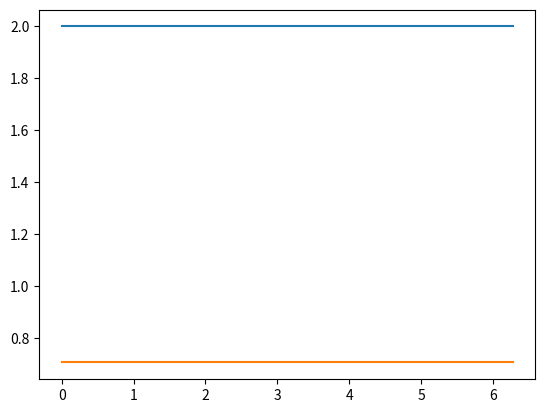
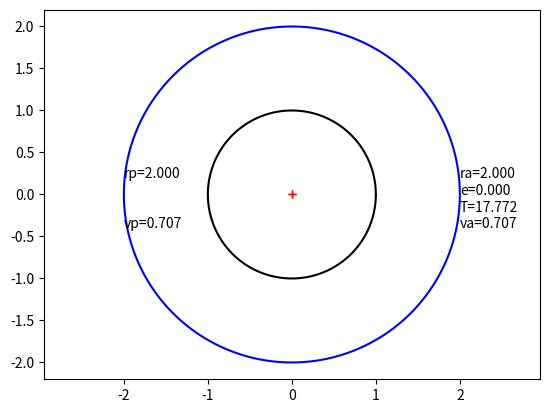

Here is the Python script that generated these plots, in order: (Note: this script raises an exception after producing the figures.)
import matplotlib.pyplot as plt
import numpy as np

def r_conic(a,e,theta):
    return

#Theta is intended to be 0 at apoapse, pi at periapse, and back to tau at next apoapse
theta=np.arange(0,6.28,0.01)
ra=2.0
i_e1=range(0,99)
i_e2=range(990,1001)
es=np.hstack((np.array(i_e1)/100,np.array(i_e2)/1000))
for i_e,e in enumerate(es):
    rp=ra*(1-e)/(1+e)
    a=(ra+rp)/2
    #We use 1-ecos instead of 1+ecos as in the front cover equations, since
    #the front cover wants \theta=0 to be zero at periapse instead of apoapse.
    #To convert this, we want 1+ecos(\theta+pi), and cos(\theta+pi)=-cos\theta
    r=(a*(1-e**2))/(1-e*np.cos(theta))
    r[0]=ra
    v=np.sqrt(2.0/r-1.0/a)
    T=2*np.pi*np.sqrt(a**3)
    Tfall=2*np.pi*np.sqrt((ra/2)**3)/2
    Tcirc=2*np.pi*np.sqrt(ra**3)
    vcirca=np.sqrt(1/ra)
    try:
        vcircp=np.sqrt(1/rp)
    except ZeroDivisionError:
        vcircp=float('Inf')
    va=np.sqrt(2.0/ra-1.0/a)
    try:
        vp=np.sqrt(2.0/rp-1.0/a)
    except ZeroDivisionError:
        vp=float('Inf')
    x=r*np.cos(theta)
    y=r*np.sin(theta)
    rf2=ra-rp
    print(ra,rp,a,e,T,Tcirc,Tfall/Tcirc)
    plt.figure("r,v")
    plt.cla()
    plt.plot(theta,r,theta,v)
    plt.figure("orbit")
    plt.cla()
    plt.plot(np.cos(theta),np.sin(theta),'k-')
    plt.plot([0,rf2],[0,0],'r+')
    draw_v=False
    draw_c=False
    if draw_v:
        plt.plot([-rp,-rp],[0,-np.min((vp,2.5))],'r-')
        if draw_c:
            plt.plot([-rp-0.05,-rp-0.05],[0,-np.min((vcircp,2.5))],'g-')
        plt.plot([ra,ra],[0,va],'r-')
        if draw_c:
            plt.plot([ra+0.05,ra+0.05],[0,vcirca],'g-')
    plt.plot(x,y,'b-')
    plt.axis('equal')
    plt.axis([-3,3,-2.2,2.2])
    ax=plt.gca()
    ax.set_autoscale_on(False)
    plt.text( ra, 0.2,"ra=%5.3f"%ra)
    plt.text( ra, 0.0,"e=%5.3f"%e)
    plt.text( ra,-0.2,"T=%5.3f"%T)
    plt.text( ra,-0.4,"va=%5.3f"%va,color='r' if draw_v else 'k')
    if draw_c:
        plt.text( ra,-0.6,"vc=%5.3f"%vcirca,color='g' if draw_v else 'k')
    plt.text(-rp, 0.2,"rp=%5.3f"%rp)


    plt.text(-rp,-0.4,"vp=%5.3f"%vp,color='r' if draw_v else 'k')
    if draw_c:
        plt.text(-rp,-0.6,"vc=%5.3f"%vcircp,color='g' if draw_v else 'k')
    plt.savefig("Frames/eccentricity/ecc%03d"%i_e)
    plt.pause(0.001)
#Repeat the last frame a few times
for i in range(len(es),len(es)+30):
    plt.savefig("Frames/eccentricity/ecc%03d"%i)
